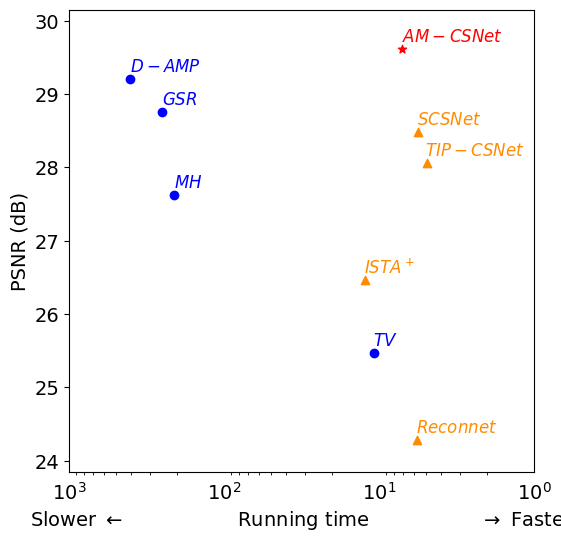

Recreate this plot in Python.
# -*-coding:utf-8-*-
# ! /usr/bin/env python
"""
[redacted]
Desc: paper2：在CPU上的重构质量和运行速度的比较。
比较的传统CS方法用蓝色字体标记，比较的基于深度学习的CS方法用绿色字体标记。该图基于Set11[20]结果，采样比为0.1。
"""
import matplotlib.pyplot as plt

# 参数配置
plt.rcParams['font.sans-serif'] = ['SimHei']  # 用来正常显示中文标签
# 画布大小设置
plt.figure(figsize=(6, 6))
plt.xlabel(
    "Slower " + r'$\leftarrow$' + "                  Running time                  " + r'$\rightarrow$' + " Faster",
    fontsize=14,
    family='Times New Roman')
plt.ylabel("PSNR (dB)", fontsize=14, family='Times New Roman')  # style='italic'斜体
plt.tick_params(labelsize=14)
plt.xlim(1, 10 ** 3)
plt.ylim(23.85, 30.15)

# TV(25.47,10.84) MH(27.62,209.43) GSR(28.76,2535.3) D-AMP(29.21,403.4) /
# Reconnet(21.69, 5.7123) ISTA+(26.46,12.386) CSNet+(28.06,4.928) SCSNet(28.48,5.613) /
# AM-CSNet-8(29.23,2.959), AM-CSNet-8(29.58,7.161)
# traditional
x1 = [10.84, 209.43, 253.3, 403.4]
y1 = [25.47, 27.62, 28.76, 29.21]
name1 = ['$TV$', '$MH$', '$GSR$', '$D-AMP$']
# dl
x2 = [5.7123, 12.386, 4.928, 5.613]
y2 = [24.28, 26.46, 28.06, 28.48]
name2 = ['$Reconnet$', '$ISTA^+$', '$TIP-CSNet$', '$SCSNet$']
# am
x3 = [] #2.959
y3 = [] #29.23
name3 = ['$AM-CSNet-1$']
x4 = [7.161]
y4 = [29.61]
name4 = ['$AM-CSNet$']

plt.scatter(x1, y1, marker="o", color='b')
plt.scatter(x2, y2, marker="^", color='darkorange')
plt.scatter(x3, y3, marker="*", color='red')
plt.scatter(x4, y4, marker="*", color='red')
for i in range(len(x1)):
    plt.annotate(name1[i], xy=(x1[i], y1[i]), xytext=(x1[i] + 0.1, y1[i] + 0.1), fontsize=12, c='b')
for i in range(len(x2)):
    plt.annotate(name2[i], xy=(x2[i], y2[i]), xytext=(x2[i] + 0.1, y2[i] + 0.1), fontsize=12, c='darkorange')
for i in range(len(x3)):
    plt.annotate(name3[i], xy=(x3[i], y3[i]), xytext=(x3[i]+20, y3[i]-0.1), fontsize=12, c='red')
for i in range(len(x4)):
    plt.annotate(name4[i], xy=(x4[i], y4[i]), xytext=(x4[i], y4[i]+0.1), fontsize=12, c='red')
plt.xscale('log')

plt.gca().invert_xaxis()
# plt.grid(linestyle=":", color='r')
plt.tick_params(labelbottom='on', bottom=False)
plt.savefig(fname="./fig1.png", dpi=300)
plt.show()
